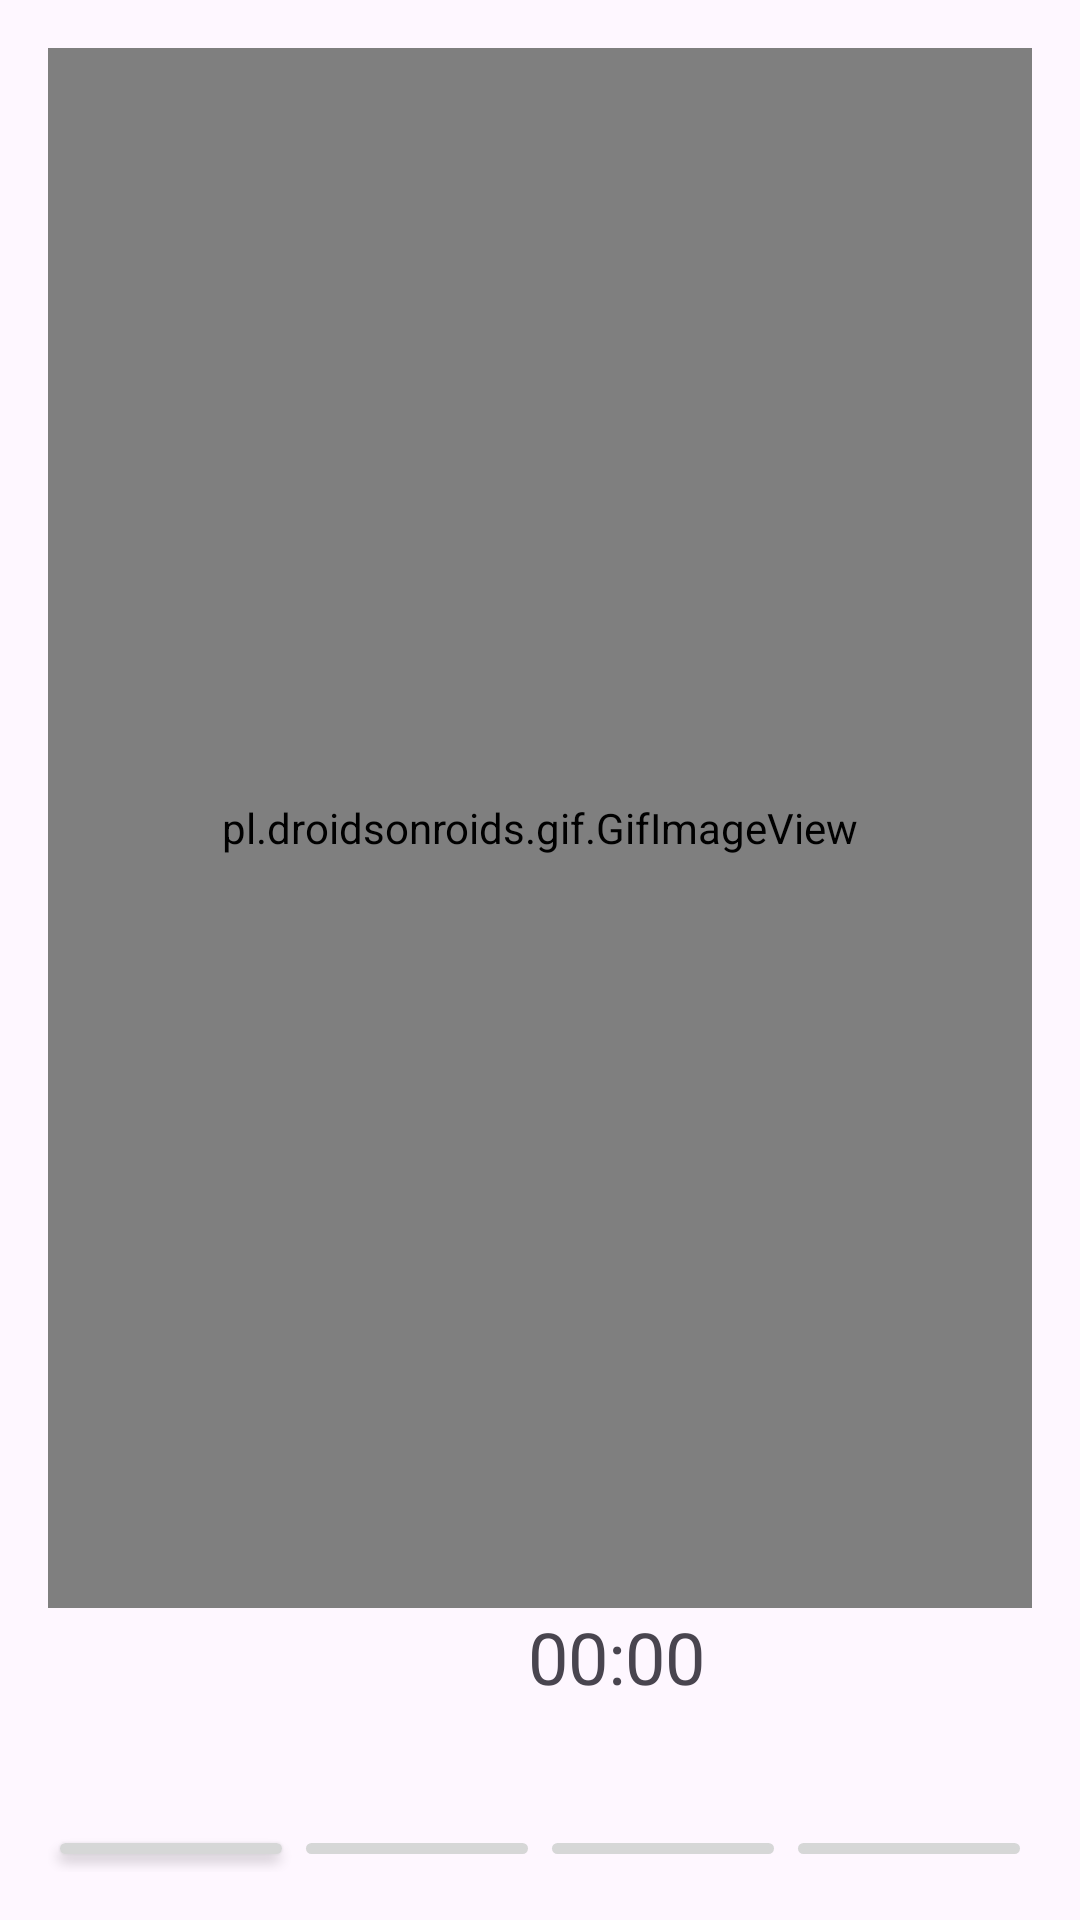

Android layout source for this screen:
<!-- AndroidManifest.xml: application theme Theme.PiqoFitnessApp -->
<!-- res/layout/activity_beginner_workout2.xml -->
<RelativeLayout xmlns:android="http://schemas.android.com/apk/res/android"
    xmlns:tools="http://schemas.android.com/tools"
    android:layout_width="match_parent"
    android:layout_height="match_parent"
    xmlns:app="http://schemas.android.com/apk/res-auto"
    android:padding="16dp"
    tools:context=".BeginnerWorkout2Activity">

    <pl.droidsonroids.gif.GifImageView
        android:layout_width="match_parent"
        android:layout_height="520dp"
        android:src="@drawable/basicrun"
        android:scaleType="centerCrop"
        />

    <TextView
        android:id="@+id/timerTextView"
        android:layout_width="wrap_content"
        android:layout_height="wrap_content"
        android:textSize="24sp"
        android:text="00:00"
        android:layout_marginTop="520dp"
        android:layout_marginLeft="160dp"
        />

    <LinearLayout
        android:id="@+id/layout"
        android:layout_width="match_parent"
        android:layout_height="wrap_content"
        android:layout_below="@id/timerTextView"
        android:layout_marginTop="40dp">

        <Button
            android:id="@+id/startButton"
            android:layout_width="0dp"
            android:layout_height="wrap_content"
            android:layout_weight="1"
            android:text="Start"
            android:enabled="true"/>

        <Button
            android:id="@+id/pauseButton"
            android:layout_width="0dp"
            android:layout_height="wrap_content"
            android:layout_weight="1"
            android:text="Pause"
            android:enabled="false"/>

        <Button
            android:id="@+id/stopButton"
            android:layout_width="0dp"
            android:layout_height="wrap_content"
            android:layout_weight="1"
            android:text="Stop"
            android:enabled="false"/>
        <Button
            android:id="@+id/resetButton"
            android:layout_width="0dp"
            android:layout_height="wrap_content"
            android:layout_weight="1"
            android:text="Reset"
            android:enabled="false"/>

    </LinearLayout>


    <com.airbnb.lottie.LottieAnimationView
        android:id="@+id/animationView"
        android:layout_width="80dp"
        android:layout_height="80dp"
        android:layout_below="@id/layout"
        android:layout_centerInParent="true"
        android:layout_marginTop="10dp"
        android:tag="NOT_PLAYING"
        app:lottie_autoPlay="true"
        app:lottie_loop="false"
        app:lottie_rawRes="@raw/playicon" />

</RelativeLayout>
<!-- resources referenced by this layout -->
<resources>
  <style name="Theme.PiqoFitnessApp" parent="Base.Theme.PiqoFitnessApp" />
  <style name="Base.Theme.PiqoFitnessApp" parent="Theme.Material3.DayNight.NoActionBar">
          
          
          <item name="colorPrimary">#263238</item>
          <item name="colorPrimaryVariant">@color/purple_700</item>
          <item name="colorOnPrimary">@color/white</item>
          
          <item name="colorSecondary">@color/teal_200</item>
          <item name="colorSecondaryVariant">@color/teal_700</item>
          <item name="colorOnSecondary">@color/black</item>
      </style>
  <color name="purple_700">#e0f7fa</color>
  <color name="white">#FFFFFFFF</color>
  <color name="teal_200">#FF03DAC5</color>
  <color name="teal_700">#FF018786</color>
  <color name="black">#FF000000</color>
</resources>
